7-way image classification set "dataset" from GitHub (harsh9109/Semiconductor-Defect-Classification); label vocabulary: CMP scratch, LER, bridge defect, clean no defect, cracks, open circuit defect, vias.

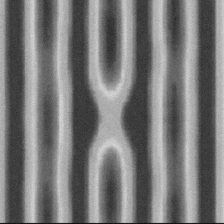
Label: bridge defect

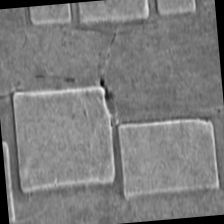
Label: CMP scratch

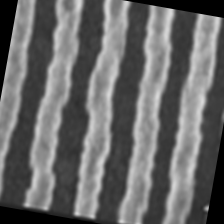
Label: LER

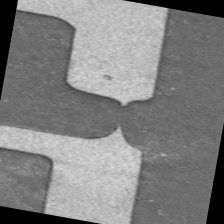
Label: open circuit defect

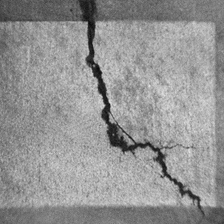
Label: cracks

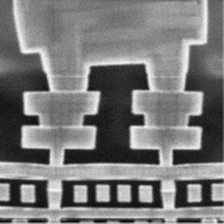
Label: vias
